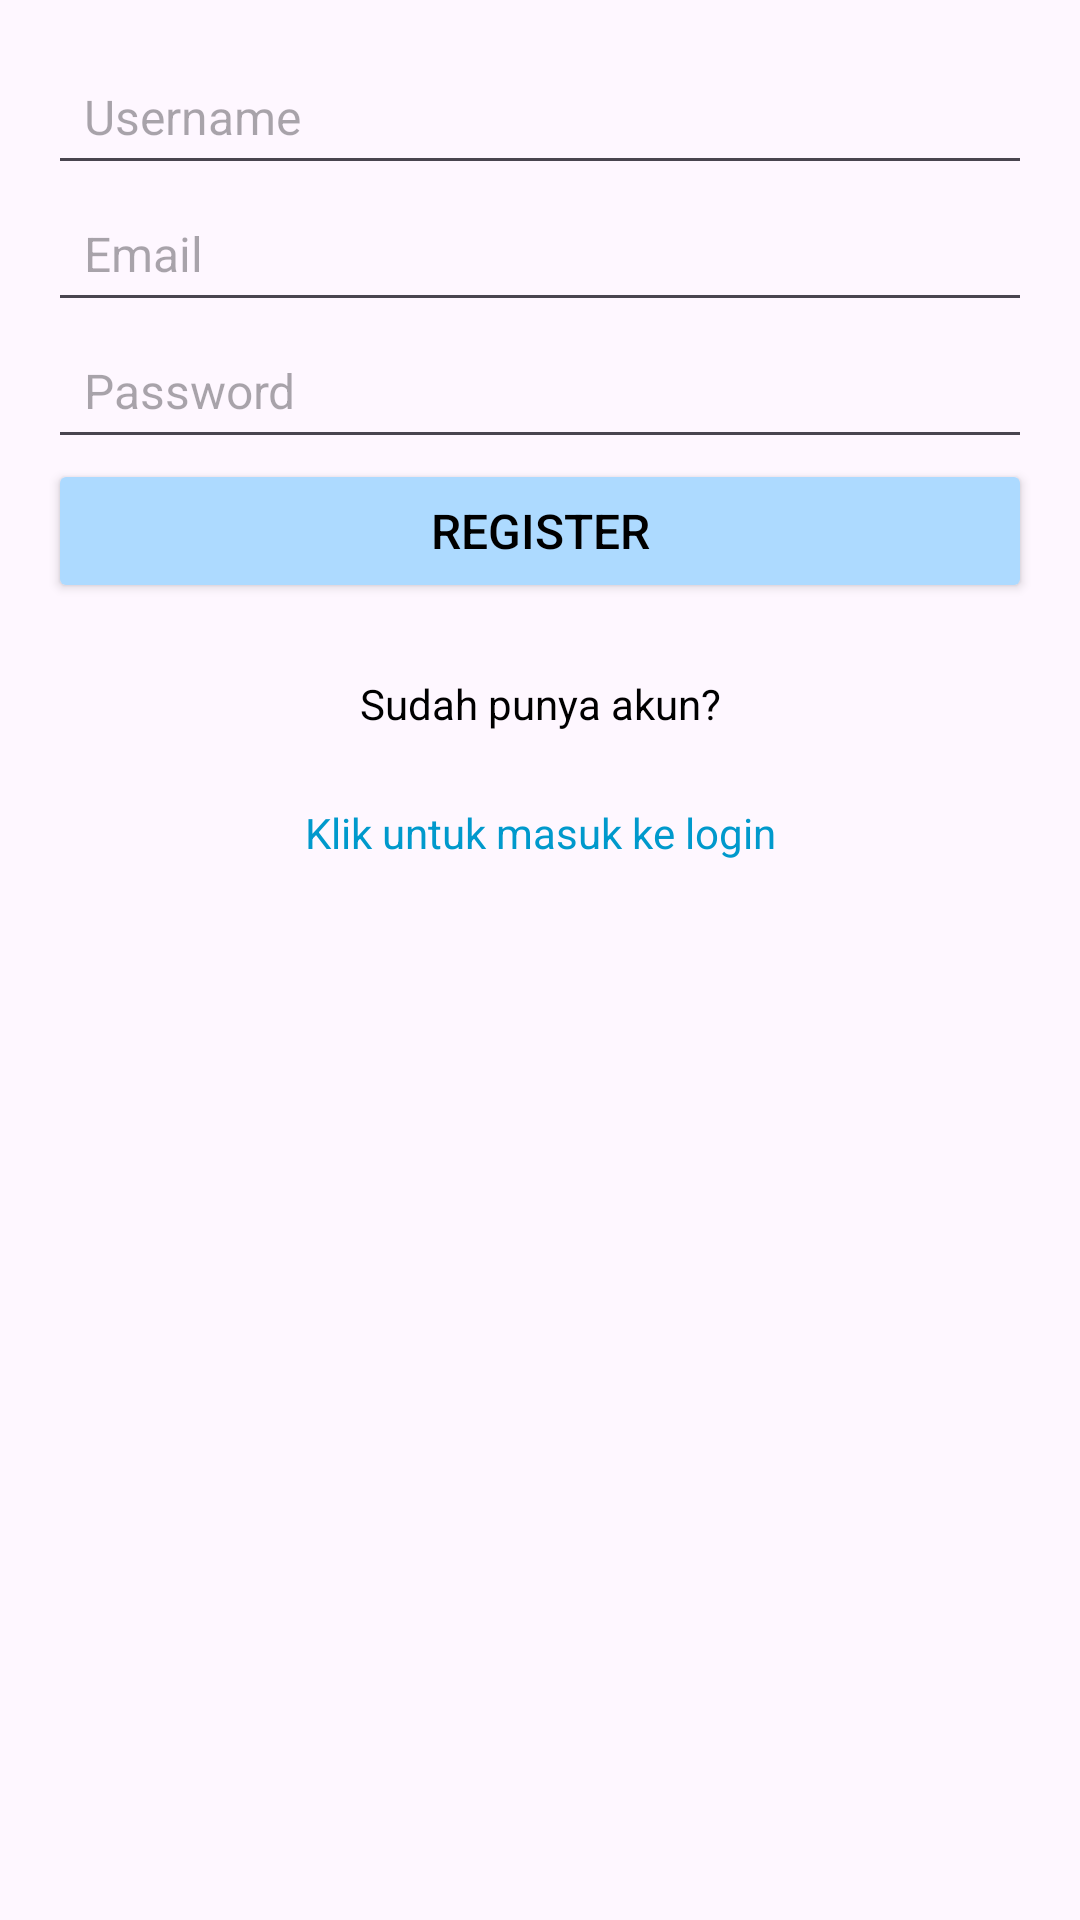

The Android layout XML behind this screen, and the referenced resources:
<!-- AndroidManifest.xml: application theme Theme.Note -->
<!-- res/layout/activity_register.xml -->
<?xml version="1.0" encoding="utf-8"?>
<androidx.constraintlayout.widget.ConstraintLayout xmlns:android="http://schemas.android.com/apk/res/android"
    xmlns:app="http://schemas.android.com/apk/res-auto"
    xmlns:tools="http://schemas.android.com/tools"
    android:id="@+id/main"
    android:layout_width="match_parent"
    android:layout_height="match_parent"
    tools:context=".ui.auth.RegisterActivity">

    
    <EditText
        android:id="@+id/etUsername"
        android:layout_width="0dp"
        android:layout_height="wrap_content"
        android:layout_marginStart="16dp"
        android:layout_marginEnd="16dp"
        android:autofillHints="username"
        android:hint="@string/username"
        android:inputType="textPersonName"
        android:padding="12dp"
        android:textSize="16sp"
        android:layout_marginTop="16dp"
        app:layout_constraintEnd_toEndOf="parent"
        app:layout_constraintStart_toStartOf="parent"
        app:layout_constraintTop_toTopOf="parent" />

    
    <EditText
        android:id="@+id/etEmail"
        android:layout_width="0dp"
        android:layout_height="wrap_content"
        android:layout_marginStart="16dp"
        android:layout_marginEnd="16dp"
        android:autofillHints="emailAddress"
        android:hint="@string/email"
        android:inputType="textEmailAddress"
        android:padding="12dp"
        android:textSize="16sp"
        app:layout_constraintEnd_toEndOf="parent"
        app:layout_constraintStart_toStartOf="parent"
        app:layout_constraintTop_toBottomOf="@id/etUsername" />

    
    <EditText
        android:id="@+id/etPassword"
        android:layout_width="0dp"
        android:layout_height="wrap_content"
        android:layout_marginStart="16dp"
        android:layout_marginEnd="16dp"
        android:autofillHints="password"
        android:hint="@string/password"
        android:inputType="textPassword"
        android:padding="12dp"
        android:textSize="16sp"
        app:layout_constraintEnd_toEndOf="parent"
        app:layout_constraintStart_toStartOf="parent"
        app:layout_constraintTop_toBottomOf="@id/etEmail" />

    
    <Button
        android:id="@+id/btnRegister"
        android:layout_width="0dp"
        android:layout_height="wrap_content"
        android:layout_marginStart="16dp"
        android:layout_marginEnd="16dp"
        android:backgroundTint="@color/color_button"
        android:padding="12dp"
        android:text="@string/register"
        android:textColor="@color/color_text"
        android:textSize="16sp"
        app:layout_constraintEnd_toEndOf="parent"
        app:layout_constraintStart_toStartOf="parent"
        app:layout_constraintTop_toBottomOf="@id/etPassword" />

    
    <TextView
        android:id="@+id/tvAlreadyHaveAccount"
        android:layout_width="wrap_content"
        android:layout_height="wrap_content"
        android:layout_marginStart="16dp"
        android:layout_marginTop="16dp"
        android:layout_marginEnd="16dp"
        android:padding="8dp"
        android:text="@string/sudah_punya_akun"
        android:textAlignment="center"
        android:textColor="@android:color/black"
        android:textSize="14sp"
        app:layout_constraintEnd_toEndOf="parent"
        app:layout_constraintStart_toStartOf="parent"
        app:layout_constraintTop_toBottomOf="@id/btnRegister" />

    
    <TextView
        android:id="@+id/tvLoginLink"
        android:layout_width="wrap_content"
        android:layout_height="wrap_content"
        android:layout_marginStart="16dp"
        android:layout_marginTop="8dp"
        android:layout_marginEnd="16dp"
        android:clickable="true"
        android:focusable="true"
        android:padding="8dp"
        android:text="@string/klik_untuk_masuk_ke_login"
        android:textAlignment="center"
        android:textColor="@android:color/holo_blue_dark"
        android:textSize="14sp"
        app:layout_constraintEnd_toEndOf="parent"
        app:layout_constraintStart_toStartOf="parent"
        app:layout_constraintTop_toBottomOf="@id/tvAlreadyHaveAccount" />

    
    <ProgressBar
        android:id="@+id/registerProgressBar"
        android:layout_width="wrap_content"
        android:layout_height="wrap_content"
        android:visibility="gone"
        android:layout_centerInParent="true"
        android:indeterminate="true"
        app:layout_constraintTop_toTopOf="parent"
        app:layout_constraintStart_toStartOf="parent"
        app:layout_constraintEnd_toEndOf="parent"
        app:layout_constraintBottom_toBottomOf="parent"/>

</androidx.constraintlayout.widget.ConstraintLayout>
<!-- resources referenced by this layout -->
<resources>
  <color name="color_button">#ADDAFF</color>
  <color name="color_text">#000000</color>
  <string name="email">Email</string>
  <string name="klik_untuk_masuk_ke_login">Klik untuk masuk ke login</string>
  <string name="password">Password</string>
  <string name="register">Register</string>
  <string name="sudah_punya_akun">Sudah punya akun?</string>
  <string name="username">Username</string>
  <style name="Theme.Note" parent="Base.Theme.Note" />
  <style name="Base.Theme.Note" parent="Theme.Material3.DayNight.NoActionBar">
          
          
      </style>
</resources>
